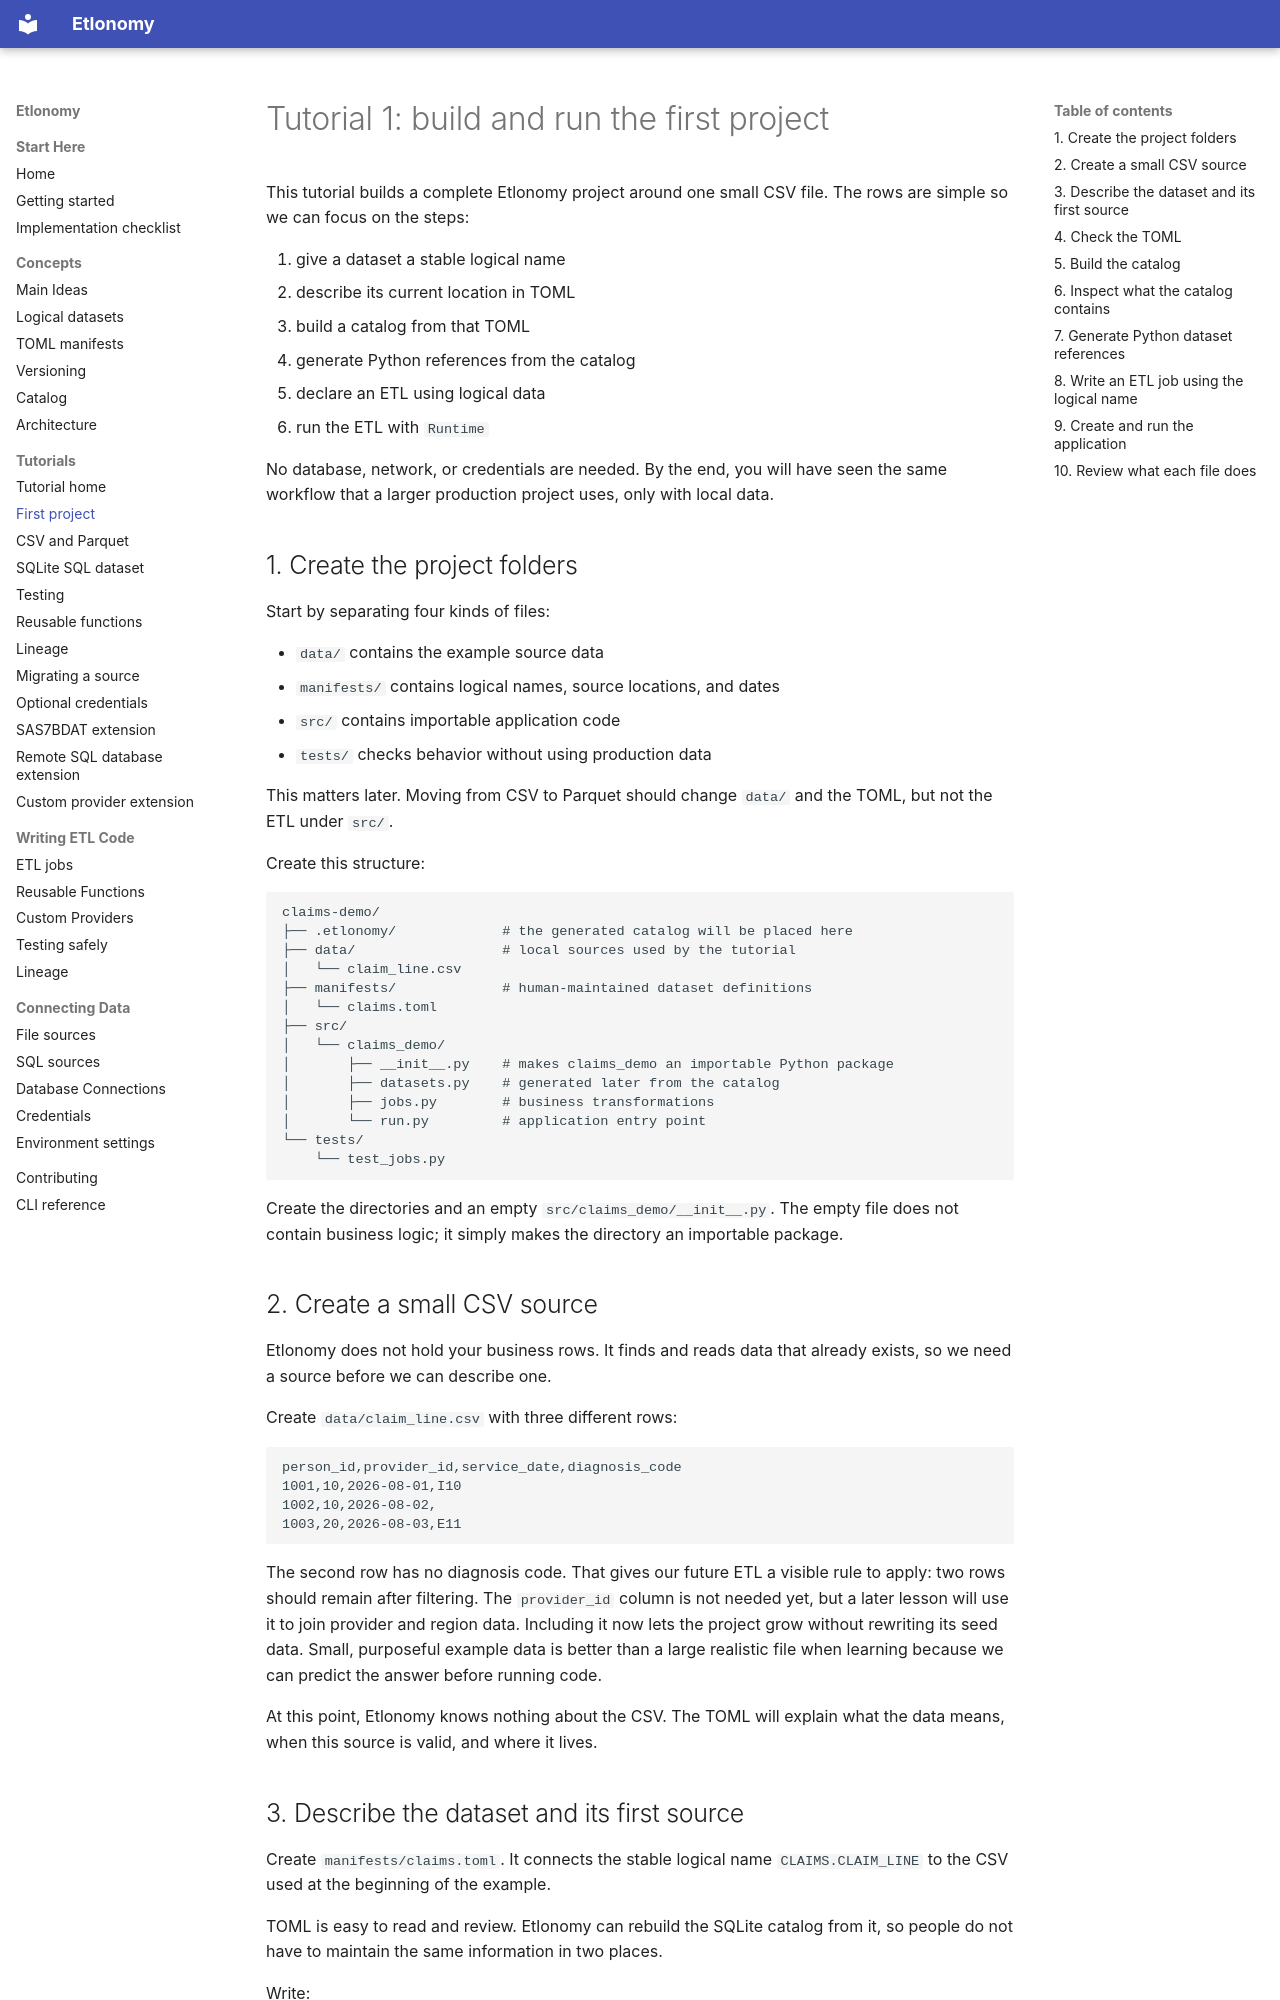

repository: kpwhri/etlonomy · page: tutorials/01-first-project/index.html · generator: mkdocs

# Tutorial 1: build and run the first project

This tutorial builds a complete Etlonomy project around one small CSV file. The rows are simple so we can focus on the
steps:

1. give a dataset a stable logical name
2. describe its current location in TOML
3. build a catalog from that TOML
4. generate Python references from the catalog
5. declare an ETL using logical data
6. run the ETL with `Runtime`

No database, network, or credentials are needed. By the end, you will have seen the same workflow that a larger
production project uses, only with local data.

## 1. Create the project folders

Start by separating four kinds of files:

- `data/` contains the example source data
- `manifests/` contains logical names, source locations, and dates
- `src/` contains importable application code
- `tests/` checks behavior without using production data

This matters later. Moving from CSV to Parquet should change `data/` and the TOML, but not the ETL under `src/`.

Create this structure:

```text
claims-demo/
├── .etlonomy/             # the generated catalog will be placed here
├── data/                  # local sources used by the tutorial
│   └── claim_line.csv
├── manifests/             # human-maintained dataset definitions
│   └── claims.toml
├── src/
│   └── claims_demo/
│       ├── __init__.py    # makes claims_demo an importable Python package
│       ├── datasets.py    # generated later from the catalog
│       ├── jobs.py        # business transformations
│       └── run.py         # application entry point
└── tests/
    └── test_jobs.py
```

Create the directories and an empty `src/claims_demo/__init__.py`. The empty file does not contain business logic; it
simply makes the directory an importable package.

## 2. Create a small CSV source

Etlonomy does not hold your business rows. It finds and reads data that already exists, so we need a source before we
can describe one.

Create `data/claim_line.csv` with three different rows:

```csv
person_id,provider_id,service_date,diagnosis_code
1001,10,2026-08-01,I10
1002,10,2026-08-02,
1003,20,2026-08-03,E11
```

The second row has no diagnosis code. That gives our future ETL a visible rule to apply: two rows should remain after
filtering. The `provider_id` column is not needed yet, but a later lesson will use it to join provider and region data.
Including it now lets the project grow without rewriting its seed data. Small, purposeful example data is better than a
large realistic file when learning because we can predict the answer before running code.

At this point, Etlonomy knows nothing about the CSV. The TOML will explain what the data means, when this source is
valid, and where it lives.
